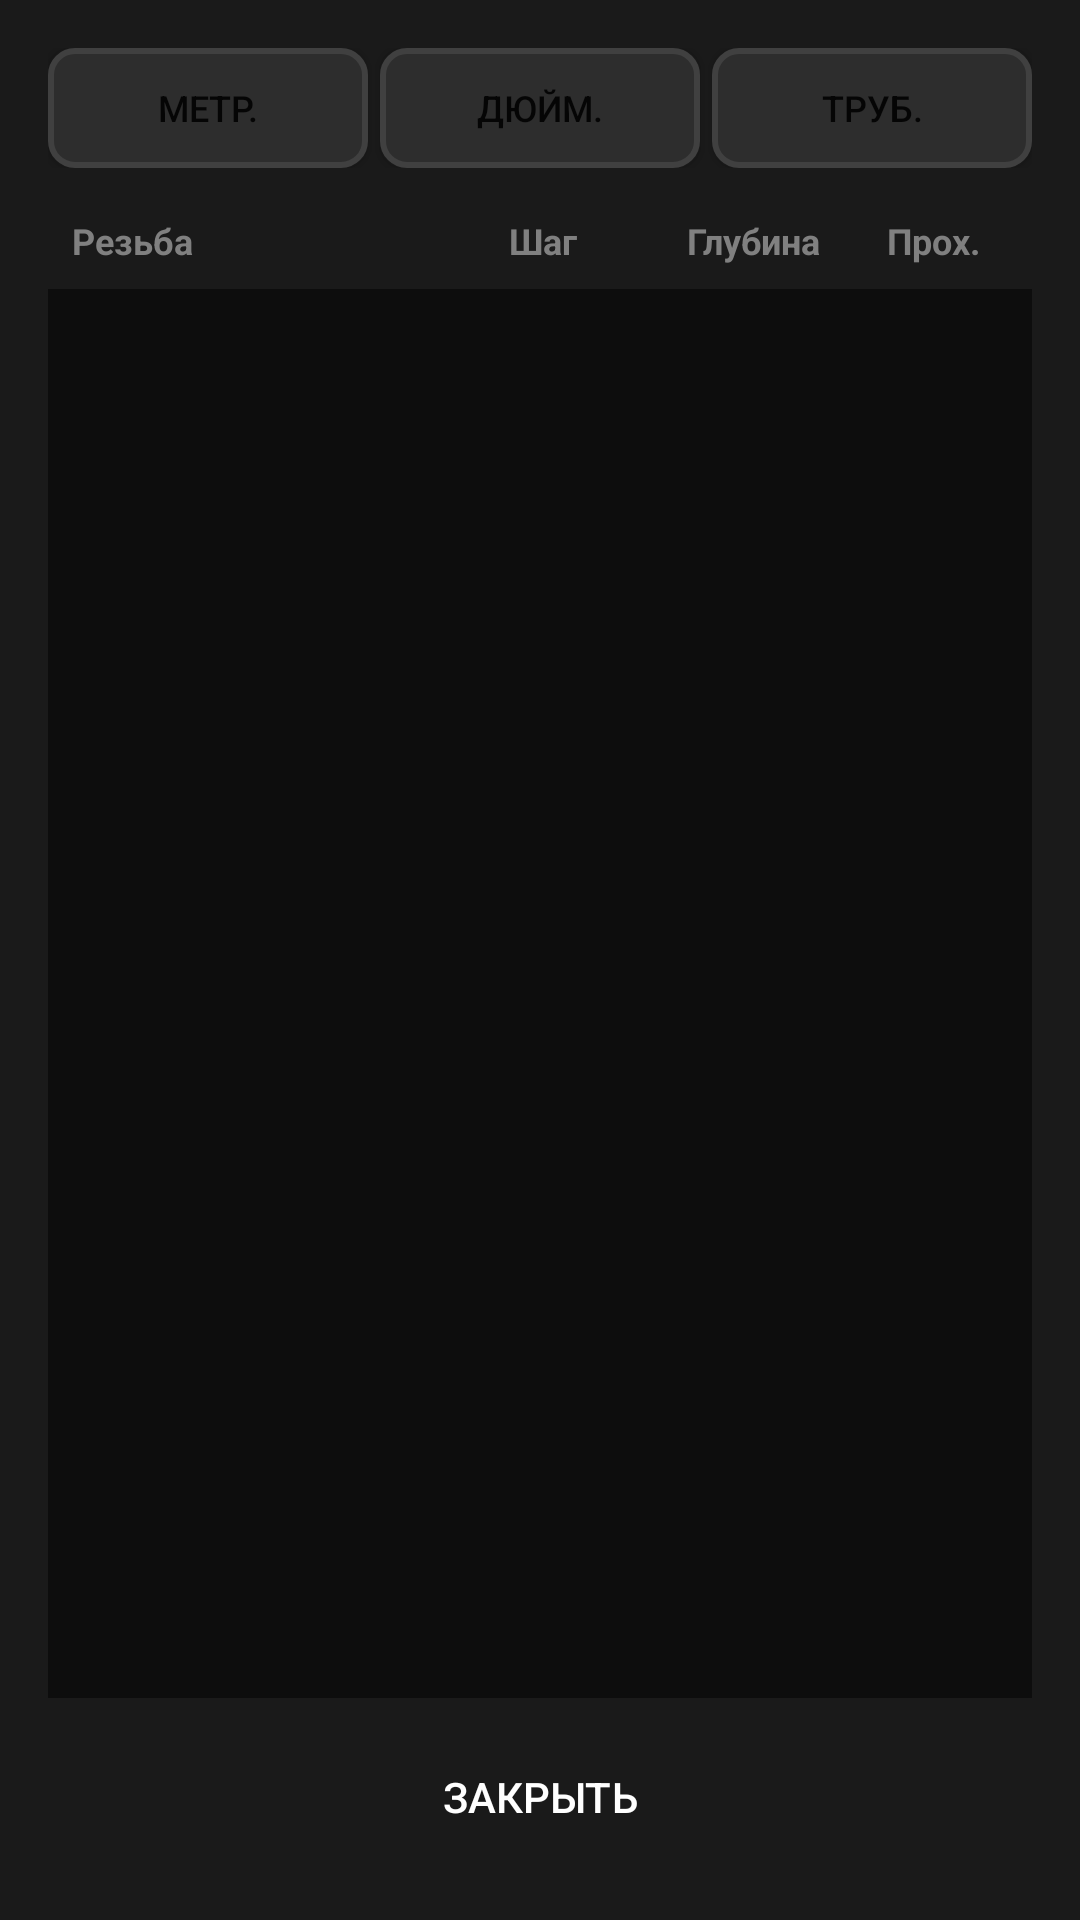

This screen was rendered from an Android layout file. Write that file and the resources it references.
<!-- AndroidManifest.xml: activity theme Theme.DRO -->
<!-- res/layout/activity_thread_helper.xml -->
<?xml version="1.0" encoding="utf-8"?>
<LinearLayout xmlns:android="http://schemas.android.com/apk/res/android"
    android:layout_width="match_parent"
    android:layout_height="match_parent"
    android:orientation="vertical"
    android:background="@color/bg_dark"
    android:padding="16dp">

    
    <LinearLayout
        android:id="@+id/tabs_container"
        android:layout_width="match_parent"
        android:layout_height="wrap_content"
        android:orientation="horizontal"
        android:gravity="center">

        <Button
            android:id="@+id/tab_metric"
            android:layout_width="0dp"
            android:layout_height="40dp"
            android:layout_weight="1"
            android:text="Метр."
            android:textSize="12sp"
            android:background="@drawable/button_tool" />

        <Button
            android:id="@+id/tab_inch"
            android:layout_width="0dp"
            android:layout_height="40dp"
            android:layout_weight="1"
            android:text="Дюйм."
            android:textSize="12sp"
            android:background="@drawable/button_tool"
            android:layout_marginStart="4dp" />

        <Button
            android:id="@+id/tab_pipe"
            android:layout_width="0dp"
            android:layout_height="40dp"
            android:layout_weight="1"
            android:text="Труб."
            android:textSize="12sp"
            android:background="@drawable/button_tool"
            android:layout_marginStart="4dp" />
    </LinearLayout>

    
    <LinearLayout
        android:layout_width="match_parent"
        android:layout_height="wrap_content"
        android:orientation="horizontal"
        android:padding="8dp"
        android:layout_marginTop="8dp">

        <TextView
            android:layout_width="0dp"
            android:layout_height="wrap_content"
            android:layout_weight="1"
            android:text="Резьба"
            android:textColor="@color/text_dim"
            android:textSize="12sp"
            android:textStyle="bold" />

        <TextView
            android:layout_width="70dp"
            android:layout_height="wrap_content"
            android:text="Шаг"
            android:textColor="@color/text_dim"
            android:textSize="12sp"
            android:textStyle="bold"
            android:gravity="center" />

        <TextView
            android:layout_width="70dp"
            android:layout_height="wrap_content"
            android:text="Глубина"
            android:textColor="@color/text_dim"
            android:textSize="12sp"
            android:textStyle="bold"
            android:gravity="center" />

        <TextView
            android:layout_width="50dp"
            android:layout_height="wrap_content"
            android:text="Прох."
            android:textColor="@color/text_dim"
            android:textSize="12sp"
            android:textStyle="bold"
            android:gravity="center" />
    </LinearLayout>

    
    <ListView
        android:id="@+id/thread_list"
        android:layout_width="match_parent"
        android:layout_height="0dp"
        android:layout_weight="1"
        android:background="@color/bg_darker"
        android:divider="@color/button_border"
        android:dividerHeight="1dp" />

    <Button
        android:id="@+id/btn_close"
        android:layout_width="match_parent"
        android:layout_height="50dp"
        android:layout_marginTop="8dp"
        android:text="Закрыть"
        android:textColor="@color/text_bright"
        android:background="@drawable/button_menu" />

</LinearLayout>
<!-- resources referenced by this layout -->
<resources>
  <color name="bg_dark">#FF1A1A1A</color>
  <color name="bg_darker">#FF0D0D0D</color>
  <color name="button_border">#FF404040</color>
  <color name="text_bright">#FFFFFFFF</color>
  <color name="text_dim">#FF808080</color>
  <!-- drawable button_tool (drawable) -->
  <?xml version="1.0" encoding="utf-8"?>
  <selector xmlns:android="http://schemas.android.com/apk/res/android">
      <item android:state_selected="true">
          <shape android:shape="rectangle">
              <solid android:color="@color/tool_selected"/>
              <corners android:radius="8dp"/>
              <stroke android:width="3dp" android:color="@color/yellow"/>
          </shape>
      </item>
      <item android:state_pressed="true">
          <shape android:shape="rectangle">
              <solid android:color="#FF404040"/>
              <corners android:radius="8dp"/>
              <stroke android:width="2dp" android:color="#FF606060"/>
          </shape>
      </item>
      <item>
          <shape android:shape="rectangle">
              <solid android:color="#FF2D2D2D"/>
              <corners android:radius="8dp"/>
              <stroke android:width="2dp" android:color="#FF404040"/>
          </shape>
      </item>
  </selector>
  <style name="Theme.DRO" parent="Theme.AppCompat.DayNight.NoActionBar">
          <item name="colorPrimary">@color/coord_d</item>
          <item name="colorAccent">@color/coord_x</item>
          <item name="android:statusBarColor">@color/bg_darker</item>
          <item name="android:navigationBarColor">@color/bg_darker</item>
          <item name="android:windowBackground">@color/bg_dark</item>
      </style>
  <color name="tool_selected">#FF00AA00</color>
  <color name="yellow">#FFFFFF00</color>
  <color name="coord_d">#FF00BFFF</color>
  <color name="coord_x">#FF00FF00</color>
</resources>
